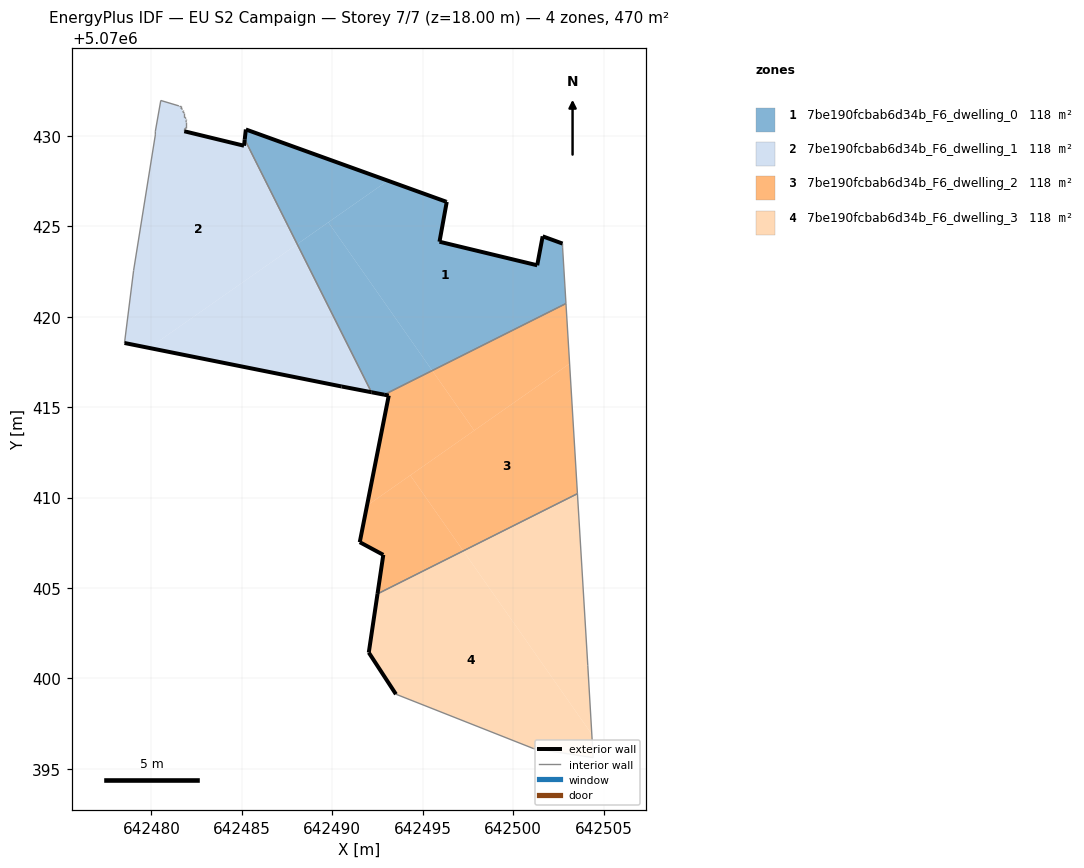
=== STOREY PLAN SPEC (per zone: floor XY polygon, exterior-wall plan segments, windows/doors) ===
zone 1: 7be190fcbab6d34b_F6_dwelling_0  (117.6 m²)
  floor: (642502.92, 5070420.73) (642502.73, 5070423.84) (642502.73, 5070424.04) (642501.63, 5070424.44) (642501.33, 5070422.84) (642495.92, 5070424.14) (642496.32, 5070426.35) (642493.06, 5070427.52) (642489.78, 5070425.22) (642495.52, 5070417.02)
  floor: (642493.06, 5070427.52) (642485.22, 5070430.35) (642485.16, 5070429.80) (642488.06, 5070424.01)
  floor: (642495.52, 5070417.02) (642489.78, 5070425.22) (642488.06, 5070424.01) (642492.16, 5070415.82) (642492.86, 5070415.69)
  exterior wall: (642496.27, 5070426.37) – (642496.32, 5070426.35)  [0.1 m]
  exterior wall: (642496.32, 5070426.35) – (642495.92, 5070424.14)  [2.2 m]
  exterior wall: (642495.92, 5070424.14) – (642501.33, 5070422.84)  [5.6 m]
  exterior wall: (642501.33, 5070422.84) – (642501.63, 5070424.44)  [1.6 m]
  exterior wall: (642501.63, 5070424.44) – (642502.73, 5070424.04)  [1.2 m]
  exterior wall: (642492.86, 5070415.69) – (642492.16, 5070415.82)  [0.7 m]
  exterior wall: (642485.16, 5070429.80) – (642485.22, 5070430.35)  [0.6 m]
  exterior wall: (642485.22, 5070430.35) – (642496.27, 5070426.37)  [11.8 m]
  interior walls: 4
zone 2: 7be190fcbab6d34b_F6_dwelling_1  (117.6 m²)
  floor: (642488.06, 5070424.01) (642485.16, 5070429.80) (642485.12, 5070429.45) (642481.81, 5070430.25) (642481.81, 5070430.35) (642481.92, 5070430.45) (642481.92, 5070430.75) (642481.91, 5070430.85) (642481.91, 5070430.95) (642481.81, 5070431.05) (642481.81, 5070431.25) (642481.71, 5070431.35) (642481.71, 5070431.45) (642481.61, 5070431.55) (642481.61, 5070431.66) (642481.52, 5070431.66) (642480.51, 5070431.96) (642480.21, 5070430.25) (642480.21, 5070430.05) (642479.01, 5070422.55) (642478.51, 5070418.55) (642479.87, 5070418.27)
  floor: (642492.16, 5070415.82) (642488.06, 5070424.01) (642479.87, 5070418.27) (642490.52, 5070416.14)
  exterior wall: (642481.81, 5070430.25) – (642485.12, 5070429.45)  [3.4 m]
  exterior wall: (642485.12, 5070429.45) – (642485.16, 5070429.80)  [0.4 m]
  exterior wall: (642492.16, 5070415.82) – (642490.52, 5070416.14)  [1.7 m]
  exterior wall: (642490.52, 5070416.14) – (642478.51, 5070418.55)  [12.2 m]
  interior walls: 18
zone 3: 7be190fcbab6d34b_F6_dwelling_2  (117.6 m²)
  floor: (642497.84, 5070413.71) (642495.52, 5070417.02) (642492.86, 5070415.69) (642493.12, 5070415.64) (642491.91, 5070409.55)
  floor: (642503.55, 5070410.22) (642503.12, 5070417.40) (642494.31, 5070411.23) (642497.24, 5070407.05)
  floor: (642497.24, 5070407.05) (642494.31, 5070411.23) (642491.91, 5070409.55) (642491.52, 5070407.53) (642492.82, 5070406.83) (642492.50, 5070404.67)
  floor: (642503.12, 5070417.40) (642502.92, 5070420.73) (642495.52, 5070417.02) (642497.84, 5070413.71)
  exterior wall: (642492.82, 5070406.83) – (642491.52, 5070407.53)  [1.5 m]
  exterior wall: (642491.52, 5070407.53) – (642493.12, 5070415.64)  [8.3 m]
  exterior wall: (642493.12, 5070415.64) – (642492.86, 5070415.69)  [0.3 m]
  exterior wall: (642492.50, 5070404.67) – (642492.82, 5070406.83)  [2.2 m]
  interior walls: 3
zone 4: 7be190fcbab6d34b_F6_dwelling_3  (117.6 m²)
  floor: (642504.42, 5070395.62) (642504.34, 5070396.91) (642497.24, 5070407.05) (642492.50, 5070404.67) (642492.01, 5070401.43) (642493.51, 5070399.13) (642501.12, 5070396.12)
  floor: (642504.34, 5070396.91) (642504.12, 5070400.73) (642503.55, 5070410.22) (642497.24, 5070407.05)
  exterior wall: (642493.51, 5070399.13) – (642492.01, 5070401.43)  [2.7 m]
  exterior wall: (642492.01, 5070401.43) – (642492.50, 5070404.67)  [3.3 m]
  interior walls: 5

=== DERIVED (storey summary) ===
Building: EU S2 Campaign
Storey: 7 of 7  (floor level z = 18.00 m)
Storey gross floor area: 470.5 m²
Zones on this storey: 4
  - 7be190fcbab6d34b_F6_dwelling_0: floor 117.6 m²; exterior wall 23.7 m (71.0 m²); WWR 0.0%
  - 7be190fcbab6d34b_F6_dwelling_1: floor 117.6 m²; exterior wall 17.7 m (53.0 m²); WWR 0.0%
  - 7be190fcbab6d34b_F6_dwelling_2: floor 117.6 m²; exterior wall 12.2 m (36.5 m²); WWR 0.0%
  - 7be190fcbab6d34b_F6_dwelling_3: floor 117.6 m²; exterior wall 6.0 m (18.1 m²); WWR 0.0%
Zone adjacency (shared interzone walls):
  - 7be190fcbab6d34b_F6_dwelling_0 ↔ 7be190fcbab6d34b_F6_dwelling_1
  - 7be190fcbab6d34b_F6_dwelling_0 ↔ 7be190fcbab6d34b_F6_dwelling_2
  - 7be190fcbab6d34b_F6_dwelling_2 ↔ 7be190fcbab6d34b_F6_dwelling_3